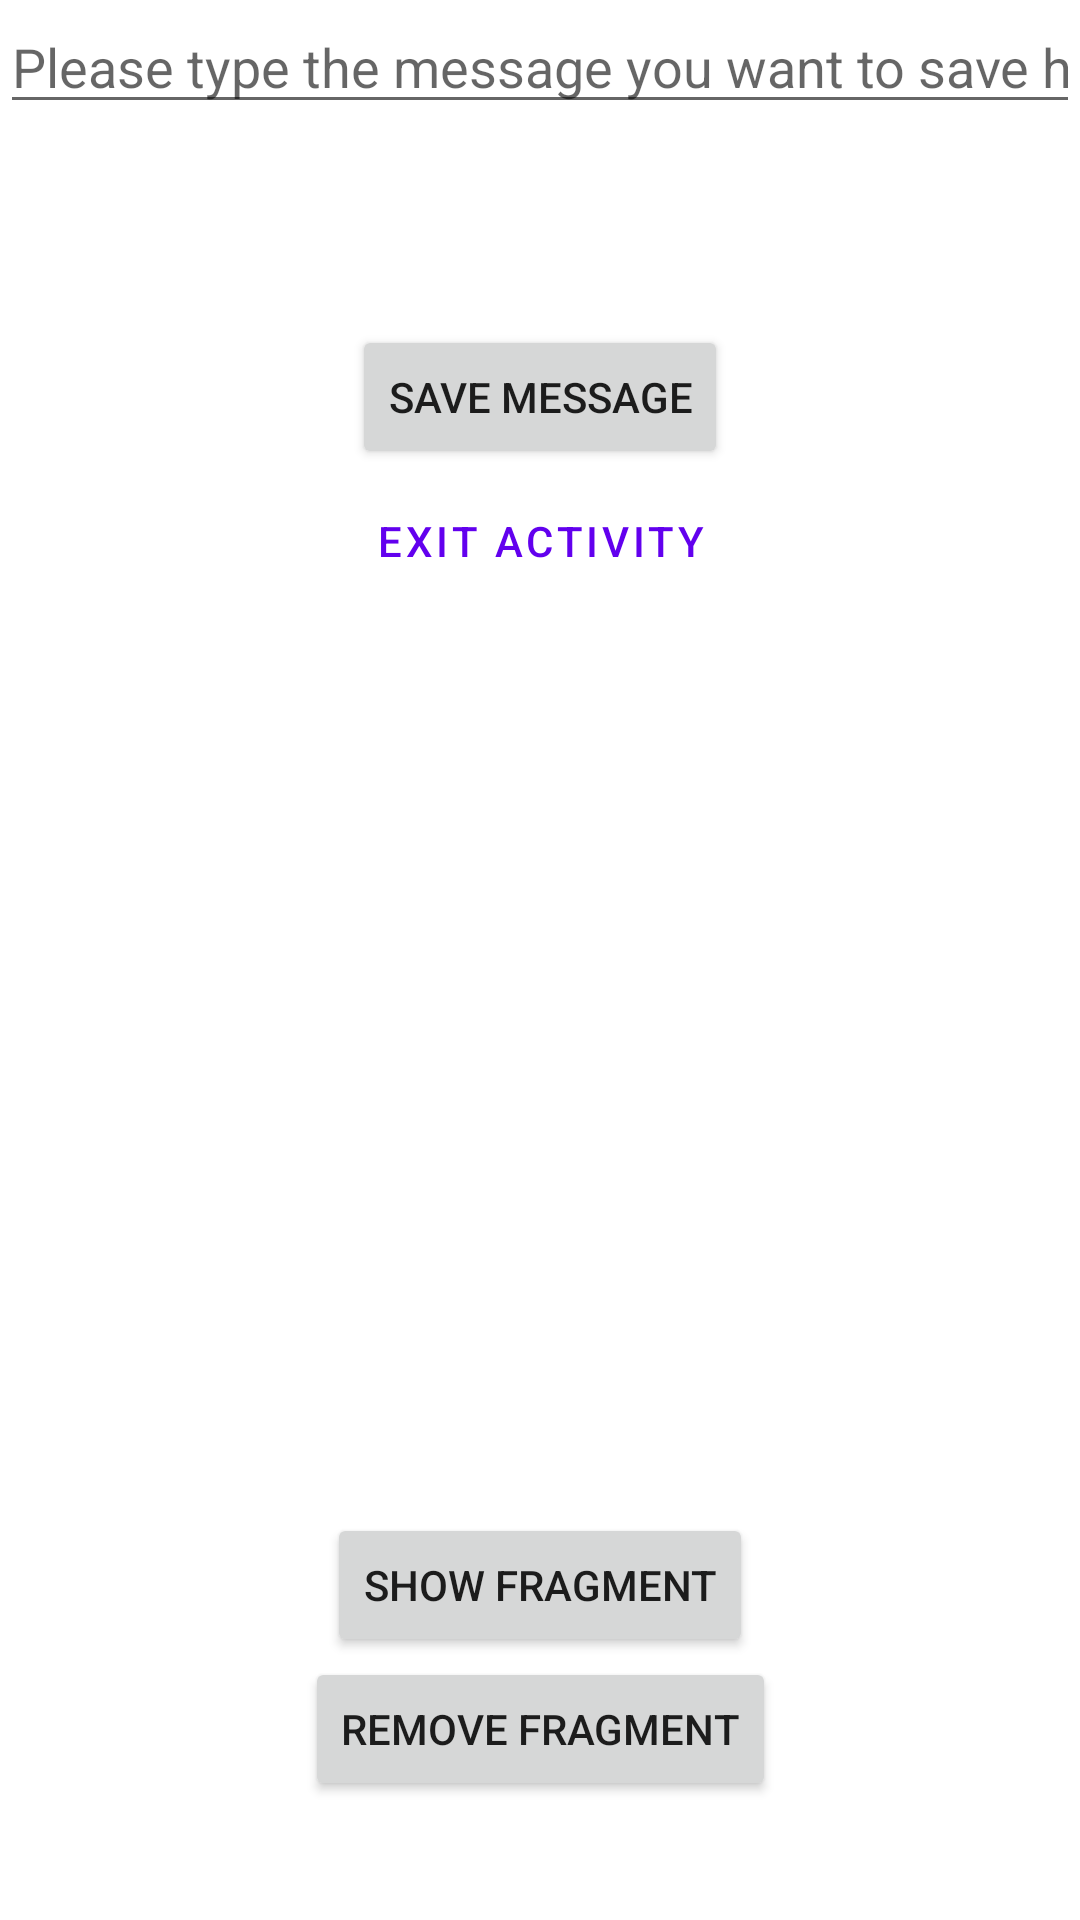

Here is an Android app screen rendered from its layout file. Give the layout XML and the strings, colors and styles it references.
<!-- AndroidManifest.xml: application theme Theme.ActivityLifecyclePlayground -->
<!-- res/layout/activity_main.xml -->
<?xml version="1.0" encoding="utf-8"?>
<ScrollView xmlns:android="http://schemas.android.com/apk/res/android"
    xmlns:app="http://schemas.android.com/apk/res-auto"
    xmlns:tools="http://schemas.android.com/tools"
    android:layout_width="match_parent"
    android:layout_height="match_parent">

    <androidx.constraintlayout.widget.ConstraintLayout
        android:layout_width="match_parent"
        android:layout_height="wrap_content"
        tools:context=".MainActivity">

        <EditText
            android:inputType="text"
            android:id="@+id/edit_text_message"
            android:layout_width="wrap_content"
            android:layout_height="wrap_content"
            android:hint="@string/please_type_the_message_you_want_to_save_here"
            android:minLines="3"
            app:layout_constraintEnd_toEndOf="parent"
            app:layout_constraintStart_toStartOf="parent"
            app:layout_constraintTop_toTopOf="parent" />

        <TextView
            android:id="@+id/text_view_saved_message"
            android:layout_width="match_parent"
            android:layout_height="wrap_content"
            android:layout_marginTop="24dp"
            android:gravity="center"
            android:padding="12dp"
            app:layout_constraintTop_toBottomOf="@id/edit_text_message"
            tools:text="Preview of saved message..." />

        <Button
            android:id="@+id/button_save"
            android:layout_width="wrap_content"
            android:layout_height="wrap_content"
            android:layout_marginBottom="12dp"
            android:text="@string/save_message"
            app:layout_constraintTop_toBottomOf="@id/text_view_saved_message"
            app:layout_constraintEnd_toEndOf="parent"
            app:layout_constraintStart_toStartOf="parent" />

        <Button
            android:id="@+id/button_exit"
            style="@style/Widget.MaterialComponents.Button.OutlinedButton"
            android:layout_width="wrap_content"
            android:layout_height="wrap_content"
            android:layout_marginBottom="12dp"
            android:text="@string/exit_activity"
            app:layout_constraintTop_toBottomOf="@id/button_save"
            app:layout_constraintEnd_toEndOf="parent"
            app:layout_constraintStart_toStartOf="parent" />

        <androidx.fragment.app.FragmentContainerView
            android:layout_width="300dp"
            android:layout_height="300dp"
            tools:layout="@layout/fragment_test"
            app:layout_constraintTop_toBottomOf="@id/button_exit"
            app:layout_constraintStart_toStartOf="parent"
            android:id="@+id/fragment_container"
            app:layout_constraintEnd_toEndOf="parent"/>

        <Button
            android:id="@+id/button_show_fragment"
            android:layout_width="wrap_content"
            android:layout_height="wrap_content"
            app:layout_constraintTop_toBottomOf="@id/fragment_container"
            app:layout_constraintStart_toStartOf="parent"
            app:layout_constraintEnd_toEndOf="parent"
            android:text="Show Fragment"/>

        <Button
            android:id="@+id/button_remove_fragment"
            android:layout_width="wrap_content"
            android:layout_height="wrap_content"
            app:layout_constraintTop_toBottomOf="@id/button_show_fragment"
            app:layout_constraintStart_toStartOf="parent"
            app:layout_constraintEnd_toEndOf="parent"
            android:text="Remove Fragment"/>

    </androidx.constraintlayout.widget.ConstraintLayout>

</ScrollView>
<!-- res/layout/fragment_test.xml (included above) -->
<?xml version="1.0" encoding="utf-8"?>
<androidx.constraintlayout.widget.ConstraintLayout xmlns:android="http://schemas.android.com/apk/res/android"
    android:layout_width="match_parent"
    xmlns:tools="http://schemas.android.com/tools"
    android:layout_height="match_parent"
    xmlns:app="http://schemas.android.com/apk/res-auto">

    <TextView
        android:id="@+id/text_view_fragment_text"
        android:layout_width="match_parent"
        android:layout_height="wrap_content"
        app:layout_constraintTop_toTopOf="parent"
        android:gravity="center"
        tools:text="This is the Test Fragment!"/>

    <Button
        android:id="@+id/button_clear_screen"
        android:layout_width="wrap_content"
        android:layout_height="wrap_content"
        android:layout_marginTop="24dp"
        app:layout_constraintStart_toStartOf="parent"
        app:layout_constraintEnd_toEndOf="parent"
        app:layout_constraintTop_toBottomOf="@id/text_view_fragment_text"
        android:text="@string/clear_the_screen"/>


</androidx.constraintlayout.widget.ConstraintLayout>
<!-- resources referenced by this layout -->
<resources>
  <string name="clear_the_screen">Clear the Screen!</string>
  <string name="exit_activity">Exit Activity</string>
  <string name="please_type_the_message_you_want_to_save_here">Please type the message you want to save here</string>
  <string name="save_message">Save Message</string>
  <style name="Theme.ActivityLifecyclePlayground" parent="Theme.MaterialComponents.DayNight.DarkActionBar">
          
          <item name="colorPrimary">@color/purple_500</item>
          <item name="colorPrimaryVariant">@color/purple_700</item>
          <item name="colorOnPrimary">@color/white</item>
          
          <item name="colorSecondary">@color/teal_200</item>
          <item name="colorSecondaryVariant">@color/teal_700</item>
          <item name="colorOnSecondary">@color/black</item>
          
          <item name="android:statusBarColor">?attr/colorPrimaryVariant</item>
          
      </style>
  <!-- not gathered from this repository: default colours our renderer supplied (Android Studio template values) -->
  <color name="purple_500">#FF6200EE</color>
  <color name="purple_700">#FF3700B3</color>
  <color name="teal_200">#FF03DAC5</color>
  <color name="teal_700">#FF018786</color>
  <color name="black">#FF000000</color>
  <color name="white">#FFFFFFFF</color>
</resources>
